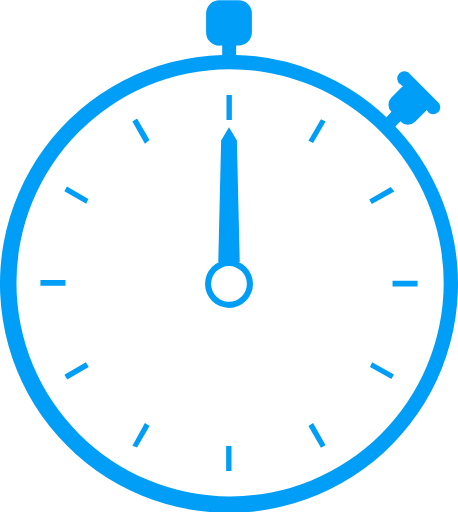
t = 0.00 s
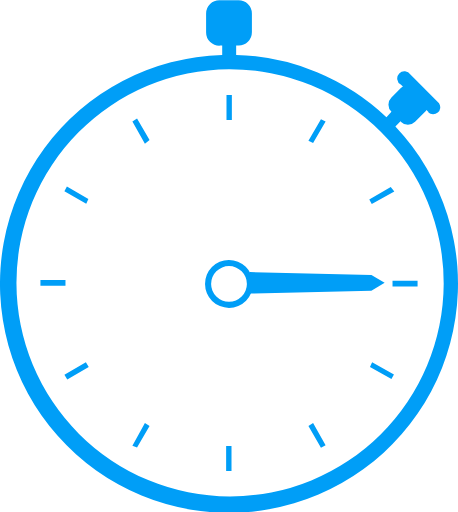
t = 0.66 s
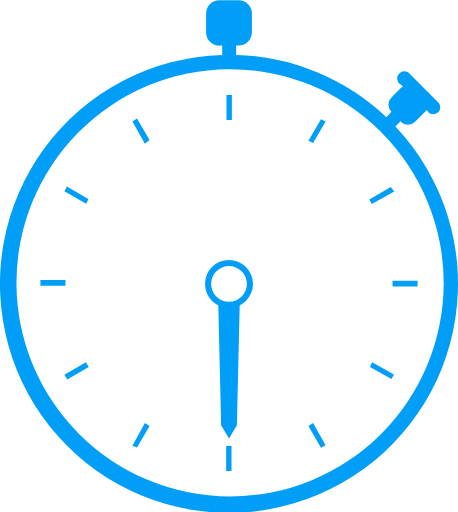
t = 1.32 s
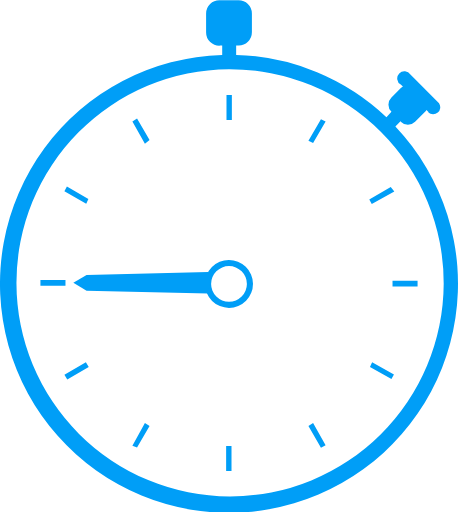
t = 1.98 s

The animated SVG that drew these frames (rendered in a browser with its animation timeline set to each time). Animation: 1 SMIL element (animateTransform=1); one cycle of 2.64 s, repeats indefinitely.

<?xml version="1.0" encoding="UTF-8" standalone="no"?><svg xmlns:svg="http://www.w3.org/2000/svg" xmlns="http://www.w3.org/2000/svg" xmlns:xlink="http://www.w3.org/1999/xlink" version="1.0" width="141px" height="158px" viewBox="0 0 128 143" xml:space="preserve"><path fill="#009ef7" d="M119.8 31.3l-.6-.6a2.8 2.8 0 0 1-.4.5L116 34a2.8 2.8 0 0 1-4 0v-.2l-1.5 1.5a64 64 0 1 1-48.4-20v-2.6h-.6A3.7 3.7 0 0 1 57.6 9V3.7A3.7 3.7 0 0 1 61.4 0h5.2a3.7 3.7 0 0 1 3.8 3.7V9a3.7 3.7 0 0 1-3.8 3.7H66v2.6a63.8 63.8 0 0 1 42 17.4l1.4-1.5a2.8 2.8 0 0 1 0-4l2.7-2.7a2.8 2.8 0 0 1 .5-.4l-.6-.5a2 2 0 1 1 2.7-2.8l8 8a2 2 0 0 1-3 2.6zM64 19.3a59.7 59.7 0 1 0 60 60 59.8 59.8 0 0 0-60-60zM109.7 80v-1.6h7V80h-7zm-6.5-24.3l6-3.5 1 1.3-6.3 3.5zm-17 63.3l1.3-.8 3.5 6.2-1.3.7zm0-79.7l3.5-6 1.3.6-3.5 6zM64 86a6.7 6.7 0 1 1 6.7-6.8A6.7 6.7 0 0 1 64 86zm0-11.7a5 5 0 1 0 5 5 5 5 0 0 0-5-5zm-.7-47.8h1.5v7h-1.5v-7zm-26.3 98l3.5-6.3 1.3.8-3.5 6zm0-90.6l1.3-.8 3.5 6-1.3 1zm-19 70.8l6-3.5.8 1.3-6 3.5zm0-51.3l.7-1.3 6 3.5-.6 1.3zm.3 26.4h-7v-1.6h7V80zm46.4 51.8h-1.5v-7h1.5v7zm45.4-27l-.7 1.3-6-3.4.6-1.3z"/><path fill="#009ef7" d="M64 73.6l-3-.4.8-34 2.2-3.7 2.2 3.7.8 34z"><animateTransform attributeName="transform" type="rotate" from="0 64 79" to="360 64 79" dur="2640ms" repeatCount="indefinite"></animateTransform></path></svg>
